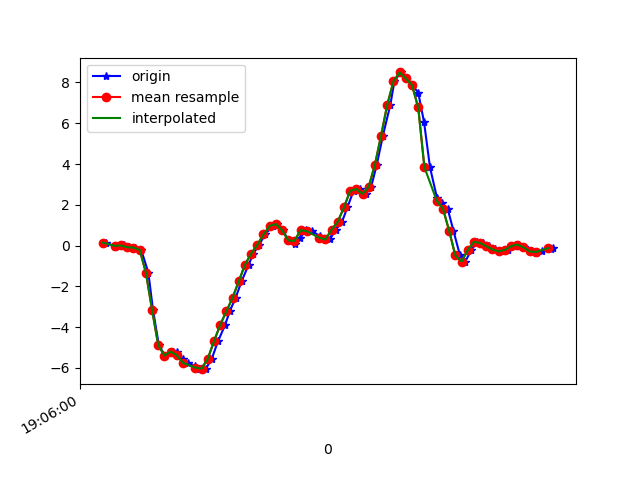

Source data for this figure (header and first rows):
1618772760111, 1468444014974253, 0.14485575, 0.21693486, -0.03411144
1618772760140, 1468444033998861, -0.05551, -0.04452, -0.007233
1618772760155, 1468444053023453, 0.03001, -0.07628, -0.03167
1618772760170, 1468444072048045, 0.004357, 0.1644, -0.02434
1618772760187, 1468444091072637, -0.08605, -0.1606, 0.03431
1618772760206, 1468444110120781, -0.09827, -0.2082, 0.04652
1618772760225, 1468444129172397, -0.2143, 0.07766, 0.1088
1618772760248, 1468444148199197, -1.327, -0.1227, 0.3349
1618772760263, 1468444167225981, -3.151, -0.4477, 0.7038
1618772760282, 1468444186252797, -4.892, -0.7727, 0.9115
1618772760302, 1468444205426529, -5.394, -0.7641, 1.157
1618772760327, 1468444224438817, -5.199, -1.223, 1.508
1618772760340, 1468444243464673, -5.199, -1.709, 1.667
1618772760359, 1468444262515361, -5.568, -1.756, 1.718
1618772760377, 1468444281541217, -5.755, -2.079, 1.844
1618772760400, 1468444300567073, -5.905, -2.789, 1.891
1618772760415, 1468444319613985, -6.063, -3.363, 1.67
1618772760434, 1468444338639649, -6.037, -3.04, 1.337
1618772760453, 1468444357665345, -5.55, -3.128, 0.9897
1618772760473, 1468444376690977, -4.698, -3.401, 0.6122
1618772760496, 1468444395741473, -3.897, -3.151, 0.1736
1618772760511, 1468444414746657, -3.225, -2.763, -0.149
1618772760530, 1468444433771425, -2.567, -2.22, -0.2895
1618772760549, 1468444452821025, -1.759, -1.575, -0.309
1618772760572, 1468444471845793, -0.9461, -0.7641, -0.2711
1618772760587, 1468444490870561, -0.3976, 0.1387, -0.1856
1618772760606, 1468444509920161, 0.03123, 0.9842, -0.03167
1618772760625, 1468444528923105, 0.548, 1.677, 0.08806
1618772760650, 1468444547947105, 0.9671, 2.355, 0.2078
1618772760663, 1468444566995873, 1.055, 3.035, 0.3446
1618772760682, 1468444586019873, 0.7569, 3.783, 0.4399
1618772760701, 1468444605043809, 0.2548, 4.594, 0.4521
1618772760721, 1468444624066017, 0.07155, 5.26, 0.4204
1618772760739, 1468444643089185, 0.3806, 5.703, 0.4888
1618772760758, 1468444662137121, 0.7557, 6.136, 0.6183
1618772760778, 1468444681160225, 0.7032, 6.828, 0.7087
1618772760802, 1468444700183329, 0.4662, 7.266, 0.7722
1618772760816, 1468444719192993, 0.3049, 6.932, 0.6012
1618772760834, 1468444738240545, 0.3, 6.247, 0.1895
1618772760854, 1468444757263201, 0.7789, 5.644, -0.1844
1618772760874, 1468444776285921, 1.171, 4.875, -0.6462
1618772760891, 1468444795333473, 1.869, 3.804, -1
1618772760911, 1468444814340321, 2.685, 2.581, -1.071
1618772760931, 1468444833387425, 2.773, 1.302, -1.01
1618772760950, 1468444852409697, 2.537, 0.1632, -0.7965
1618772760968, 1468444871432033, 2.885, -0.7262, -0.3591
1618772760986, 1468444890479137, 3.959, -1.382, 0.2896
1618772761006, 1468444909501473, 5.395, -1.777, 1.026
1618772761030, 1468444928521569, 6.907, -1.916, 1.861
1618772761043, 1468444947543329, 8.056, -1.783, 2.663
1618772761063, 1468444966564897, 8.492, -1.38, 3.168
1618772761081, 1468444985611297, 8.195, -0.9217, 3.39
1618772761101, 1468445004632993, 7.863, -0.5051, 3.55
1618772761120, 1468445023663649, 7.505, 0.1778, 3.742
1618772761139, 1468445042685089, 6.043, 0.7374, 3.601
1618772761158, 1468445061731233, 3.842, 0.4894, 3.454
1618772761181, 1468445080752417, 2.317, 0.1192, 3.223
1618772761196, 1468445099798561, 2.074, 0.3159, 2.94
1618772761215, 1468445118789409, 1.814, 0.5859, 2.643
1618772761234, 1468445137834913, 0.7203, 0.4002, 2.304
1618772761255, 1468445156855713, -0.4856, 0.02146, 2.011
... 16 more rows
